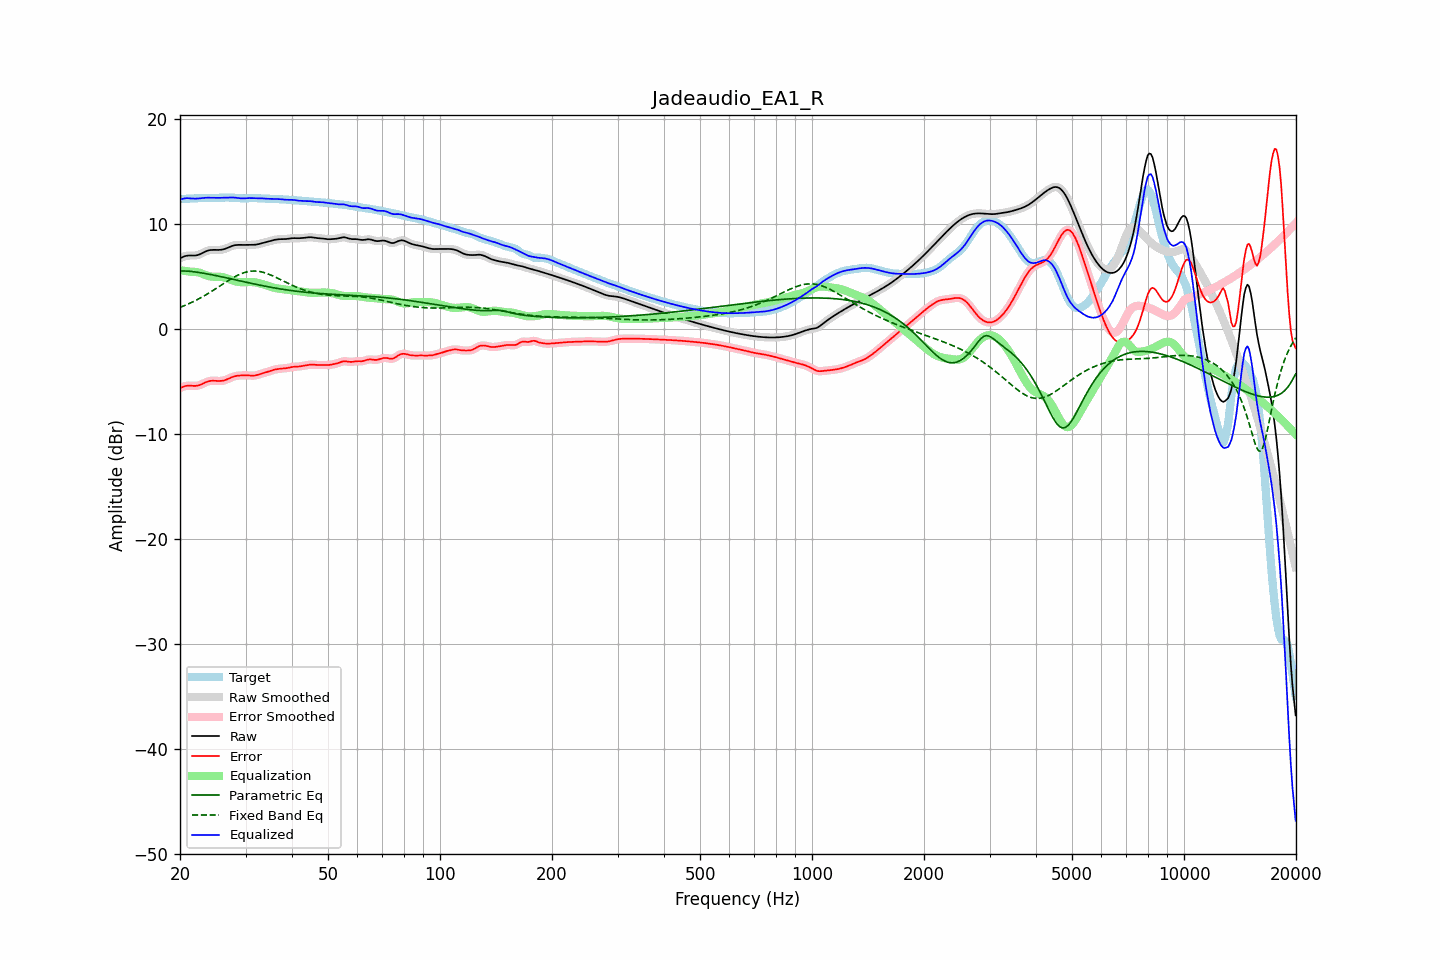

Values plotted in this chart, from the file beside it:
frequency, raw, error, smoothed, error_smoothed, equalization, parametric_eq, fixed_band_eq, equalized_raw, equalized_smoothed, target
20.00, 6.71, -5.65, 6.71, -5.65, 5.58, 5.48, 2.04, 12.29, 12.29, 12.36
20.20, 6.79, -5.58, 6.79, -5.57, 5.56, 5.49, 2.10, 12.34, 12.34, 12.36
20.40, 6.85, -5.51, 6.86, -5.51, 5.53, 5.50, 2.16, 12.38, 12.39, 12.37
20.61, 6.91, -5.46, 6.91, -5.46, 5.51, 5.50, 2.22, 12.42, 12.42, 12.37
20.81, 6.95, -5.43, 6.95, -5.43, 5.48, 5.50, 2.29, 12.43, 12.43, 12.38
21.02, 6.97, -5.41, 6.97, -5.41, 5.46, 5.49, 2.36, 12.43, 12.43, 12.38
21.23, 6.98, -5.41, 6.98, -5.41, 5.44, 5.48, 2.42, 12.42, 12.42, 12.39
21.44, 6.98, -5.42, 6.98, -5.42, 5.42, 5.46, 2.50, 12.40, 12.40, 12.40
21.66, 6.97, -5.43, 6.97, -5.43, 5.42, 5.44, 2.57, 12.40, 12.40, 12.40
21.87, 6.97, -5.44, 6.97, -5.44, 5.42, 5.42, 2.64, 12.39, 12.39, 12.41
22.09, 6.99, -5.43, 6.99, -5.43, 5.41, 5.40, 2.72, 12.39, 12.39, 12.42
22.31, 7.02, -5.41, 7.02, -5.41, 5.38, 5.38, 2.80, 12.40, 12.40, 12.43
22.54, 7.07, -5.37, 7.07, -5.36, 5.34, 5.36, 2.88, 12.41, 12.41, 12.44
22.76, 7.14, -5.31, 7.14, -5.31, 5.29, 5.33, 2.96, 12.43, 12.43, 12.45
22.99, 7.22, -5.24, 7.22, -5.24, 5.23, 5.31, 3.05, 12.45, 12.45, 12.45
23.22, 7.30, -5.16, 7.29, -5.16, 5.17, 5.28, 3.13, 12.46, 12.46, 12.46
23.45, 7.37, -5.09, 7.37, -5.09, 5.11, 5.25, 3.22, 12.48, 12.47, 12.46
23.69, 7.43, -5.03, 7.43, -5.03, 5.05, 5.23, 3.31, 12.48, 12.48, 12.46
23.92, 7.47, -4.99, 7.47, -4.99, 5.01, 5.20, 3.41, 12.48, 12.48, 12.46
24.16, 7.50, -4.96, 7.50, -4.96, 4.98, 5.17, 3.50, 12.48, 12.48, 12.46
24.40, 7.51, -4.95, 7.51, -4.95, 4.96, 5.14, 3.60, 12.47, 12.47, 12.46
24.65, 7.51, -4.94, 7.51, -4.94, 4.95, 5.11, 3.69, 12.47, 12.47, 12.46
24.89, 7.51, -4.95, 7.51, -4.95, 4.95, 5.08, 3.79, 12.46, 12.46, 12.46
25.14, 7.51, -4.96, 7.51, -4.96, 4.96, 5.05, 3.89, 12.46, 12.46, 12.47
25.39, 7.51, -4.97, 7.51, -4.97, 4.96, 5.01, 3.99, 12.46, 12.47, 12.47
25.65, 7.52, -4.97, 7.52, -4.97, 4.95, 4.98, 4.09, 12.47, 12.47, 12.48
25.91, 7.54, -4.95, 7.54, -4.95, 4.94, 4.95, 4.19, 12.47, 12.47, 12.49
26.16, 7.57, -4.93, 7.57, -4.93, 4.91, 4.92, 4.29, 12.47, 12.48, 12.49
26.43, 7.61, -4.88, 7.61, -4.88, 4.87, 4.88, 4.39, 12.48, 12.48, 12.50
26.69, 7.67, -4.83, 7.67, -4.83, 4.82, 4.85, 4.49, 12.49, 12.48, 12.50
26.96, 7.73, -4.76, 7.73, -4.76, 4.76, 4.82, 4.59, 12.49, 12.49, 12.49
27.23, 7.80, -4.69, 7.80, -4.69, 4.70, 4.78, 4.68, 12.50, 12.50, 12.49
27.50, 7.86, -4.62, 7.86, -4.62, 4.64, 4.75, 4.77, 12.50, 12.50, 12.49
27.77, 7.92, -4.56, 7.92, -4.57, 4.58, 4.71, 4.86, 12.50, 12.50, 12.48
28.05, 7.96, -4.52, 7.95, -4.52, 4.53, 4.68, 4.95, 12.49, 12.49, 12.47
28.33, 7.98, -4.48, 7.98, -4.48, 4.50, 4.64, 5.03, 12.47, 12.47, 12.46
28.62, 7.99, -4.46, 7.99, -4.46, 4.47, 4.61, 5.10, 12.45, 12.45, 12.45
28.90, 7.99, -4.45, 7.99, -4.45, 4.45, 4.57, 5.17, 12.43, 12.43, 12.43
29.19, 7.98, -4.44, 7.98, -4.44, 4.44, 4.54, 5.24, 12.42, 12.42, 12.42
29.48, 7.98, -4.44, 7.98, -4.44, 4.43, 4.51, 5.30, 12.41, 12.41, 12.41
29.78, 7.98, -4.43, 7.98, -4.43, 4.43, 4.47, 5.35, 12.41, 12.42, 12.41
30.08, 7.98, -4.43, 7.99, -4.43, 4.44, 4.44, 5.39, 12.42, 12.42, 12.42
30.38, 7.99, -4.43, 7.99, -4.44, 4.45, 4.40, 5.43, 12.44, 12.44, 12.43
30.68, 7.99, -4.44, 7.99, -4.44, 4.45, 4.37, 5.46, 12.44, 12.44, 12.44
30.99, 7.99, -4.45, 7.99, -4.45, 4.45, 4.34, 5.48, 12.44, 12.44, 12.45
31.30, 7.99, -4.46, 7.99, -4.46, 4.45, 4.30, 5.49, 12.44, 12.44, 12.45
31.61, 8.00, -4.45, 8.00, -4.45, 4.43, 4.27, 5.50, 12.43, 12.43, 12.45
31.93, 8.01, -4.44, 8.01, -4.43, 4.41, 4.24, 5.50, 12.42, 12.43, 12.45
32.24, 8.04, -4.40, 8.04, -4.40, 4.39, 4.21, 5.49, 12.42, 12.42, 12.43
32.57, 8.07, -4.35, 8.07, -4.35, 4.35, 4.18, 5.47, 12.42, 12.42, 12.42
32.89, 8.11, -4.30, 8.11, -4.30, 4.31, 4.14, 5.44, 12.42, 12.42, 12.41
33.22, 8.15, -4.25, 8.15, -4.26, 4.27, 4.11, 5.40, 12.42, 12.42, 12.40
33.55, 8.19, -4.21, 8.19, -4.21, 4.22, 4.08, 5.37, 12.41, 12.41, 12.40
33.89, 8.23, -4.17, 8.23, -4.17, 4.17, 4.05, 5.32, 12.40, 12.40, 12.40
34.23, 8.27, -4.13, 8.27, -4.12, 4.12, 4.02, 5.27, 12.38, 12.38, 12.39
34.57, 8.31, -4.08, 8.31, -4.08, 4.07, 3.99, 5.21, 12.38, 12.38, 12.39
34.92, 8.35, -4.02, 8.35, -4.02, 4.02, 3.97, 5.15, 12.37, 12.37, 12.38
35.27, 8.40, -3.97, 8.40, -3.97, 3.97, 3.94, 5.08, 12.37, 12.37, 12.37
35.62, 8.44, -3.92, 8.44, -3.92, 3.93, 3.91, 5.02, 12.37, 12.37, 12.36
35.97, 8.47, -3.88, 8.47, -3.88, 3.89, 3.88, 4.94, 12.36, 12.36, 12.35
... 635 more rows
